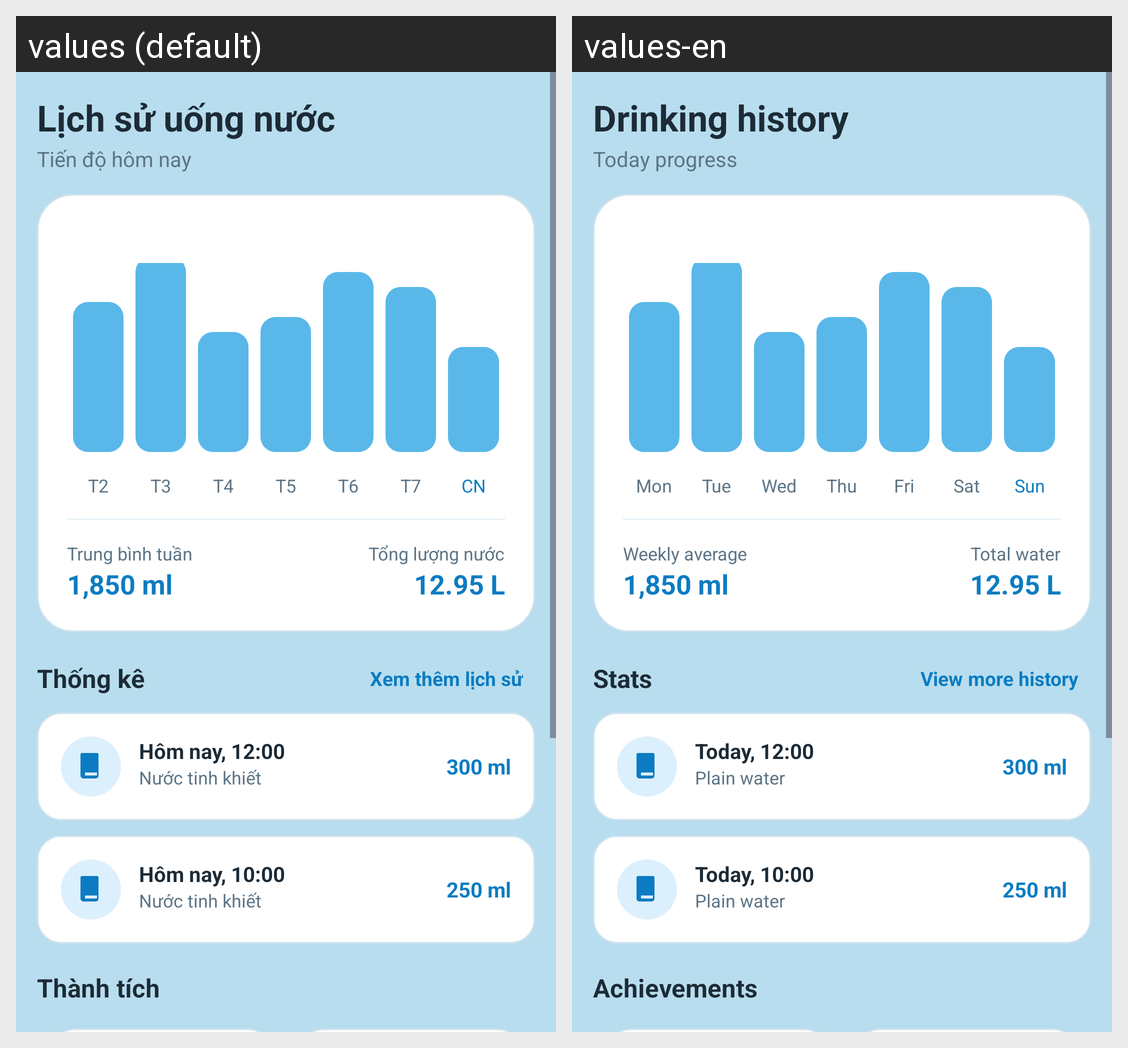

Locale-by-locale string values for the Android screen shown in this grid:
Android screen res/layout/fragment_stats.xml rendered under 2 locales, left to right: values (default), values-en. Device: Nexus 5 (rendered at 1080×1920; each locale shown at half size, 540×960, under a caption strip naming it); theme Theme.NhacNhoUongNuoc.
Strings drawn on this screen, with the default value and each locale's value (text and hints the layout hard-codes, and strings that could not be matched under every locale, appear in the picture but are not listed):

stats_history_title
  values: Lịch sử uống nước
  values-en: Drinking history

today_progress
  values: Tiến độ hôm nay
  values-en: Today progress

weekday_mon
  values: T2
  values-en: Mon

weekday_tue
  values: T3
  values-en: Tue

weekday_wed
  values: T4
  values-en: Wed

weekday_thu
  values: T5
  values-en: Thu

weekday_fri
  values: T6
  values-en: Fri

weekday_sat
  values: T7
  values-en: Sat

weekday_sun
  values: CN
  values-en: Sun

weekly_average
  values: Trung bình tuần
  values-en: Weekly average

weekly_average_value
  values: 1,850 ml
  values-en: 1,850 ml

total_water
  values: Tổng lượng nước
  values-en: Total water

total_water_value
  values: 12.95 L
  values-en: 12.95 L

stats
  values: Thống kê
  values-en: Stats

stats_view_more_history
  values: Xem thêm lịch sử
  values-en: View more history

log_time_1
  values: Hôm nay, 12:00
  values-en: Today, 12:00

water_type_plain
  values: Nước tinh khiết
  values-en: Plain water

log_amount_1
  values: 300 ml
  values-en: 300 ml

log_time_2
  values: Hôm nay, 10:00
  values-en: Today, 10:00

log_amount_2
  values: 250 ml
  values-en: 250 ml

achievements
  values: Thành tích
  values-en: Achievements
